Run: headless pygame with SDL's dummy video driver; simulated clock (each Clock.tick advances the game by its frame time, no real sleeping); random seed 0; keys injected as events and as key.get_pressed() state; no mouse input.
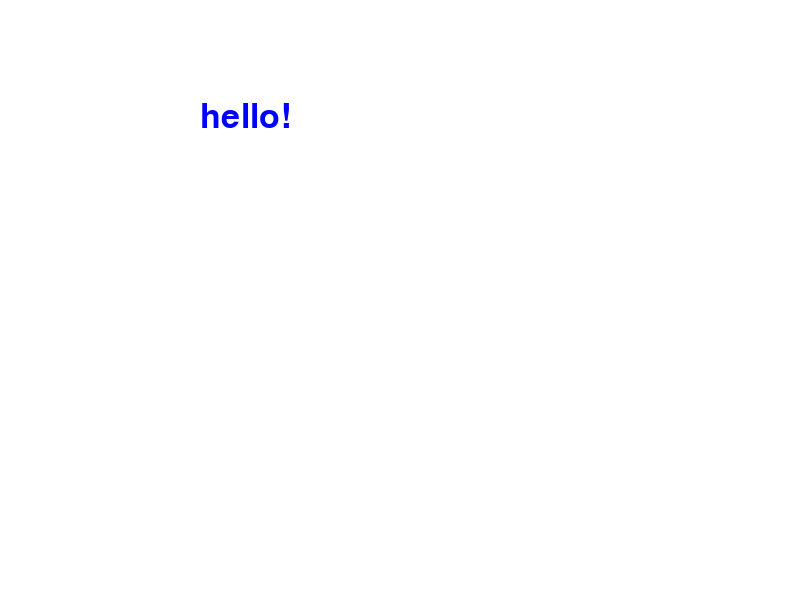
Frame 1 of 4 · flips 1–60 · no input
Frame 2 of 4 · flips 61–180 · tapped SPACE, RETURN · held RIGHT (→), D · screen unchanged from frame 1, image omitted
Frame 3 of 4 · flips 181–300 · held DOWN (↓), S · screen unchanged from frame 2, image omitted
Frame 4 of 4 · flips 301–420 · held LEFT (←), A, UP (↑), W · screen unchanged from frame 3, image omitted

The pygame program that drew these frames:

"""
青色でhello!と表示する
"""
# 1.ゲームの準備をする
import pygame as pg
import sys

pg.init()
screen = pg.display.set_mode((800, 600))
pg.display.set_caption("青色でhello!と表示する")
clock = pg.time.Clock()
font = pg.font.Font(None, 50)
textImg = font.render("hello!", True, pg.Color("BLUE"))

# 2.この下をずっとループする
while True:
    # 3.画像を初期化する
    screen.fill(pg.Color("WHITE"))
    # 5.絵を描いたり、判定したりする
    screen.blit(textImg, (200,100))
    # 6.画像を表示する
    pg.display.update()
    clock.tick(60)
    # 7.閉じすボタンを押したら終了する
    for event in pg.event.get():
        if event.type == pg.QUIT:
            pg.quit()
            sys.exit()
